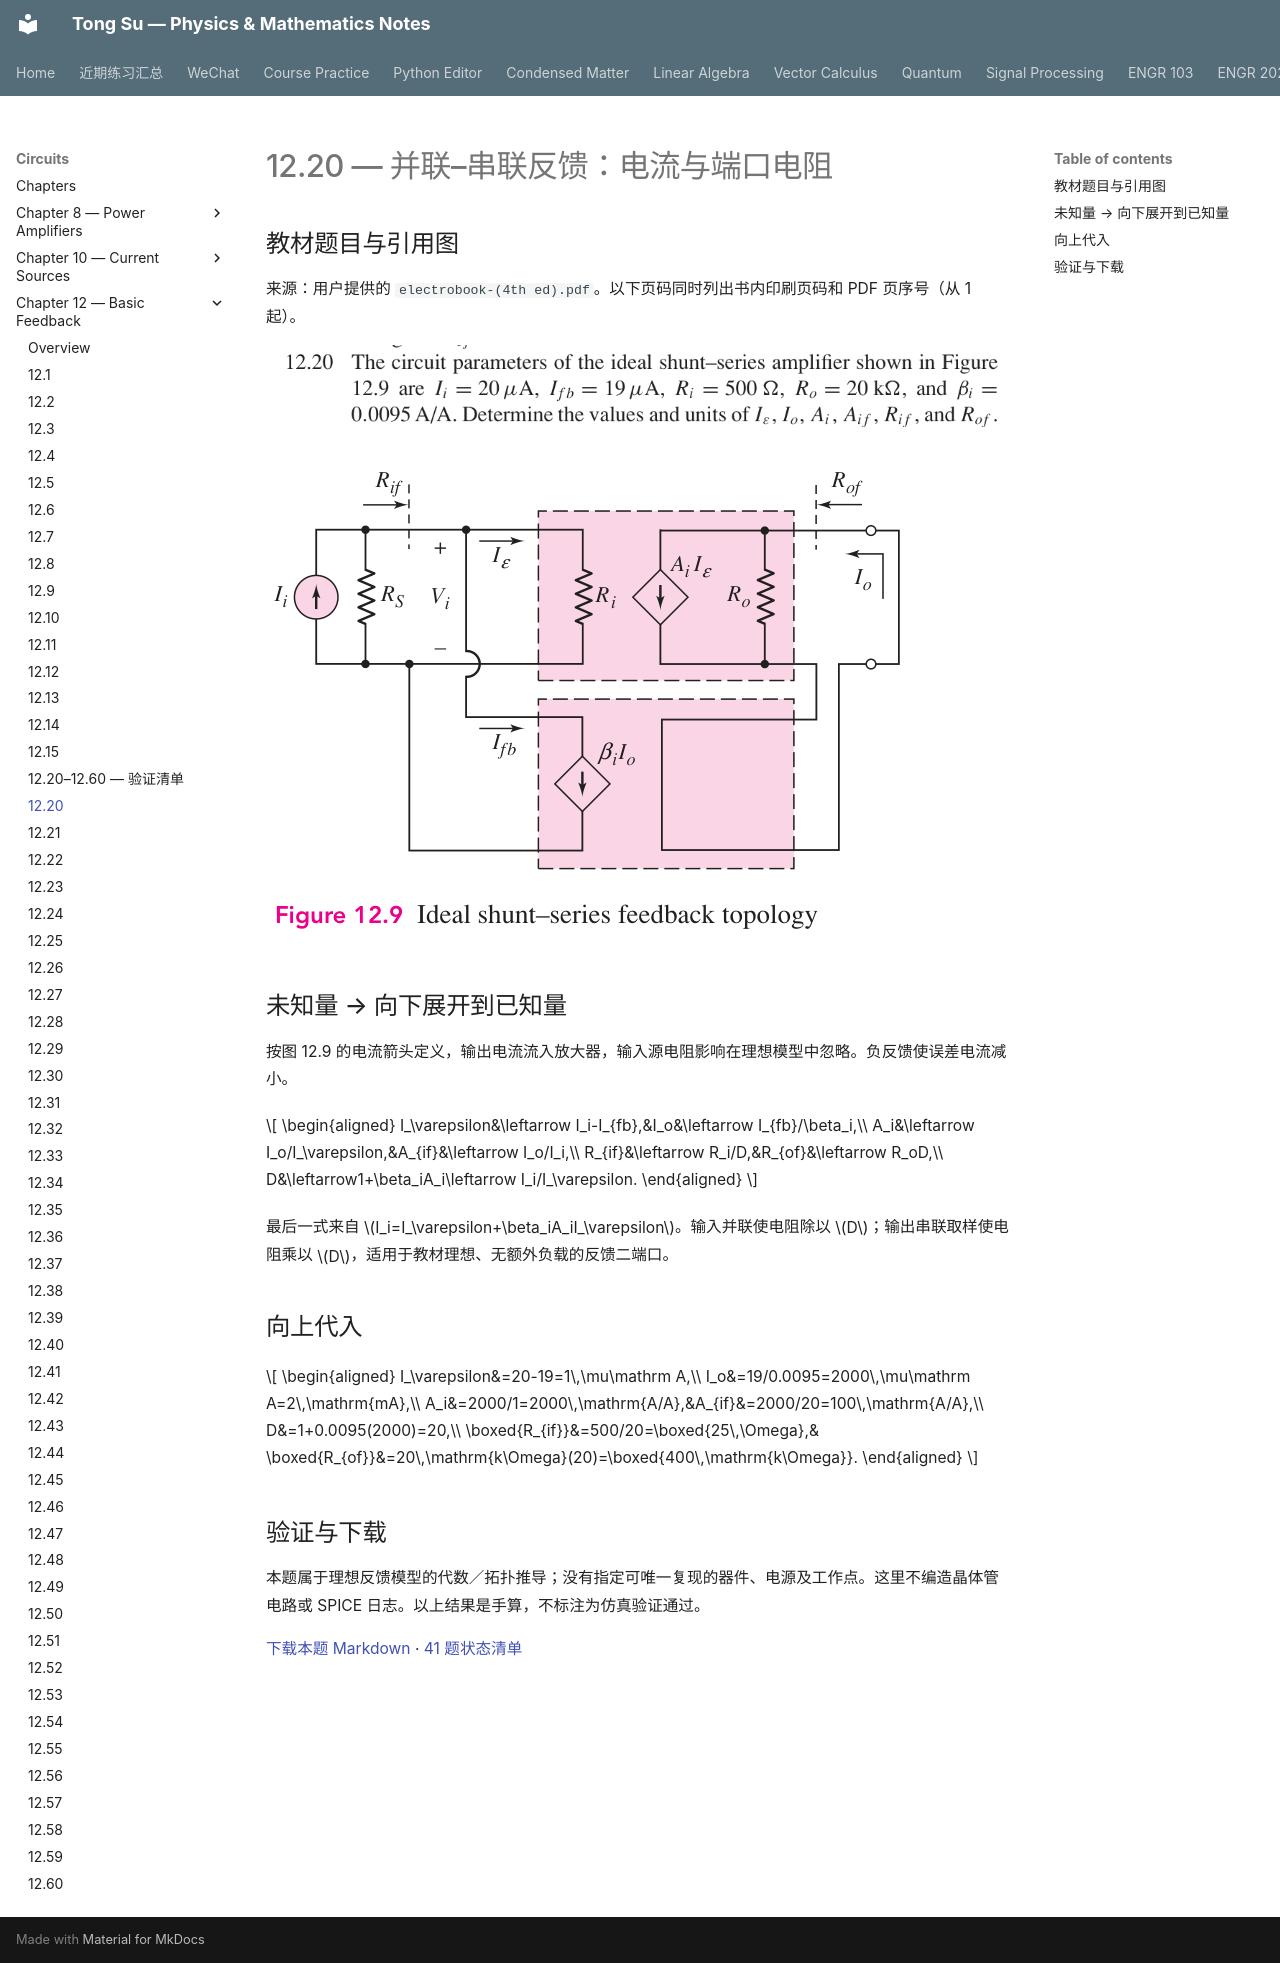

repository: OutisNemosseus/zhihu-physics-notes · page: circuits/basic-feedback/12-20/index.html · generator: mkdocs

# 12.20 — 并联–串联反馈：电流与端口电阻

## 教材题目与引用图

来源：用户提供的 `electrobook-(4th ed).pdf`。以下页码同时列出书内印刷页码和 PDF 页序号（从 1 起）。

![12.20 教材原文／引用图 1，印刷第 931 页，PDF 第 954 页](../../assets/images/ch12-source/12-20-1.png)

![12.20 教材原文／引用图 2，印刷第 867 页，PDF 第 890 页](../../assets/images/ch12-source/figure-12.9.png)


## 未知量 → 向下展开到已知量

按图 12.9 的电流箭头定义，输出电流流入放大器，输入源电阻影响在理想模型中忽略。负反馈使误差电流减小。

$$
\begin{aligned}
I_\varepsilon&\leftarrow I_i-I_{fb},&I_o&\leftarrow I_{fb}/\beta_i,\\
A_i&\leftarrow I_o/I_\varepsilon,&A_{if}&\leftarrow I_o/I_i,\\
R_{if}&\leftarrow R_i/D,&R_{of}&\leftarrow R_oD,\\
D&\leftarrow1+\beta_iA_i\leftarrow I_i/I_\varepsilon.
\end{aligned}
$$

最后一式来自 $I_i=I_\varepsilon+\beta_iA_iI_\varepsilon$。输入并联使电阻除以 $D$；输出串联取样使电阻乘以 $D$，适用于教材理想、无额外负载的反馈二端口。

## 向上代入

$$
\begin{aligned}
I_\varepsilon&=20-19=1\,\mu\mathrm A,\\
I_o&=19/0.0095=2000\,\mu\mathrm A=2\,\mathrm{mA},\\
A_i&=2000/1=2000\,\mathrm{A/A},&A_{if}&=2000/20=100\,\mathrm{A/A},\\
D&=1+0.0095(2000)=20,\\
\boxed{R_{if}}&=500/20=\boxed{25\,\Omega},&
\boxed{R_{of}}&=20\,\mathrm{k\Omega}(20)=\boxed{400\,\mathrm{k\Omega}}.
\end{aligned}
$$

## 验证与下载

本题属于理想反馈模型的代数／拓扑推导；没有指定可唯一复现的器件、电源及工作点。这里不编造晶体管电路或 SPICE 日志。以上结果是手算，不标注为仿真验证通过。

[下载本题 Markdown](../../assets/downloads/ch12-20-60/12-20.md.txt) · [41 题状态清单](status-12-20-60.md)
